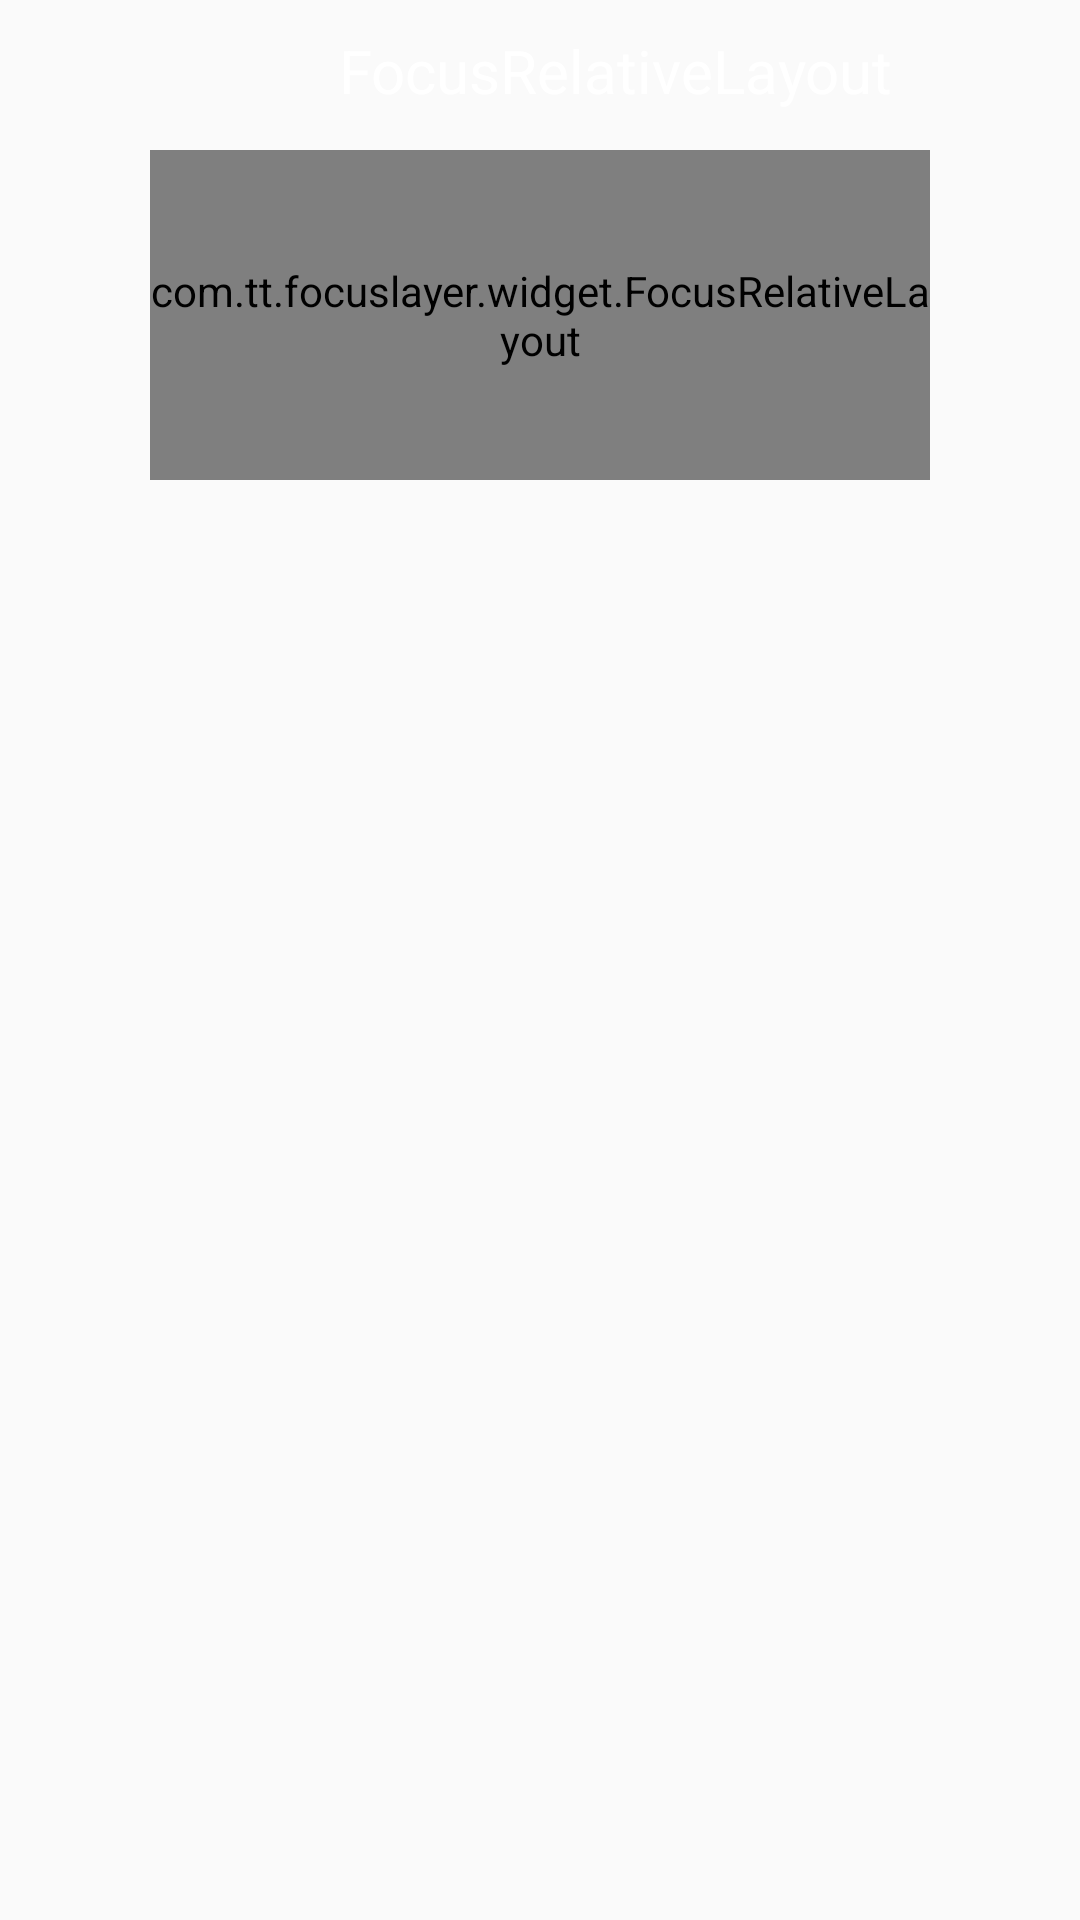

Reconstruct the res/layout file that produces this screen, plus the resources it refers to.
<!-- AndroidManifest.xml: application theme AppTheme -->
<!-- res/layout/layer_focus_relative.xml -->
<?xml version="1.0" encoding="utf-8"?>
<androidx.constraintlayout.widget.ConstraintLayout xmlns:android="http://schemas.android.com/apk/res/android"
    xmlns:app="http://schemas.android.com/apk/res-auto"
    xmlns:focus="http://schemas.android.com/apk/res-auto"
    android:layout_width="match_parent"
    android:layout_height="match_parent"
    android:clipChildren="false"
    android:clipToPadding="false">

    <TextView
        android:id="@+id/title1"
        android:layout_width="match_parent"
        android:layout_height="wrap_content"
        android:layout_marginStart="50dp"
        android:layout_marginTop="10dp"
        android:gravity="center"
        android:text="FocusRelativeLayout"
        android:textColor="@color/white_100"
        android:textSize="20sp"
        app:layout_constraintStart_toStartOf="parent"
        app:layout_constraintTop_toTopOf="parent" />

    <com.tt.focuslayer.widget.FocusRelativeLayout
        android:id="@+id/layer_paren1"
        android:layout_width="match_parent"
        android:layout_height="110dp"
        android:layout_margin="50dp"
        android:clipChildren="false"
        android:clipToPadding="false"
        android:descendantFocusability="afterDescendants"
        android:gravity="center"
        app:layout_constraintStart_toStartOf="parent"
        app:layout_constraintTop_toBottomOf="@+id/title1"
        app:layout_constraintTop_toTopOf="parent"
        focus:contentBgColor="@color/layer_blue_20_bg">

        <com.tt.focuslayer.widget.FocusRelativeLayout
            android:id="@+id/layer1"
            android:layout_width="100dp"
            android:layout_height="100dp"
            focus:isScale="false">

            <ImageView
                android:id="@+id/img1"
                android:layout_width="50dp"
                android:layout_height="50dp"
                android:layout_centerHorizontal="true"
                android:layout_marginTop="10dp"
                android:src="@mipmap/ic_launcher" />

            <TextView
                android:layout_width="wrap_content"
                android:layout_height="wrap_content"
                android:layout_below="@+id/img1"
                android:layout_centerHorizontal="true"
                android:text="焦点不放大"
                android:textColor="#ffffff" />
        </com.tt.focuslayer.widget.FocusRelativeLayout>

        <com.tt.focuslayer.widget.FocusRelativeLayout
            android:id="@+id/layer2"
            android:layout_width="100dp"
            android:layout_height="100dp"
            android:layout_marginStart="20dp"
            android:layout_toEndOf="@+id/layer1"
            focus:scaleSize="1.1">

            <ImageView
                android:id="@+id/img2"
                android:layout_width="50dp"
                android:layout_height="50dp"
                android:layout_centerHorizontal="true"
                android:layout_marginTop="10dp"
                android:src="@mipmap/ic_launcher" />

            <TextView
                android:layout_width="wrap_content"
                android:layout_height="wrap_content"
                android:layout_below="@+id/img2"
                android:layout_centerHorizontal="true"
                android:text="焦点放大1.1倍"
                android:textColor="#ffffff" />
        </com.tt.focuslayer.widget.FocusRelativeLayout>

        <com.tt.focuslayer.widget.FocusRelativeLayout
            android:id="@+id/layer3"
            android:layout_width="100dp"
            android:layout_height="100dp"
            android:layout_marginStart="20dp"
            android:layout_toEndOf="@+id/layer2"
            focus:focusStrokeColor="@color/colorPrimary"
            focus:focusStrokeWidth="2"
            focus:layerRadius="4"
            focus:scaleSize="1.2">

            <ImageView
                android:id="@+id/img3"
                android:layout_width="50dp"
                android:layout_height="50dp"
                android:layout_centerHorizontal="true"
                android:layout_marginTop="10dp"
                android:src="@mipmap/ic_launcher" />

            <TextView
                android:layout_width="wrap_content"
                android:layout_height="wrap_content"
                android:layout_below="@id/img3"
                android:layout_centerHorizontal="true"
                android:gravity="center"
                android:text="焦点放大1.2倍\n自定义圆角、描边"
                android:textColor="#ffffff"
                android:textSize="12sp" />
        </com.tt.focuslayer.widget.FocusRelativeLayout>

        <com.tt.focuslayer.widget.FocusRelativeLayout
            android:id="@+id/layer4"
            android:layout_width="100dp"
            android:layout_height="100dp"
            android:layout_marginStart="20dp"
            android:layout_toEndOf="@+id/layer3"
            focus:contentBgColor="@color/black_80"
            focus:focusContentBgColor="@color/green"
            focus:focusStrokeColor="@color/white_60"
            focus:focusStrokeWidth="3"
            focus:layerRadius="8"
            focus:scaleSize="1.3">

            <ImageView
                android:id="@+id/img4"
                android:layout_width="50dp"
                android:layout_height="50dp"
                android:layout_centerHorizontal="true"
                android:src="@mipmap/ic_launcher" />

            <TextView
                android:layout_width="wrap_content"
                android:layout_height="wrap_content"
                android:layout_below="@id/img4"
                android:layout_centerHorizontal="true"
                android:gravity="center"
                android:text="焦点放大1.3倍\n自定义圆角、描边、背景色"
                android:textColor="#ffffff"
                android:textSize="11sp" />
        </com.tt.focuslayer.widget.FocusRelativeLayout>

    </com.tt.focuslayer.widget.FocusRelativeLayout>

</androidx.constraintlayout.widget.ConstraintLayout>
<!-- resources referenced by this layout -->
<resources>
  <color name="black_80">#CD000000</color>
  <color name="colorPrimary">#f52302</color>
  <color name="green">#00BC71</color>
  <color name="layer_blue_20_bg">#334F6D9A</color>
  <color name="white_100">#FFFFFF</color>
  <color name="white_60">#9AFFFFFF</color>
  <style name="AppTheme" parent="@style/Theme.AppCompat.Light.NoActionBar" />
</resources>
